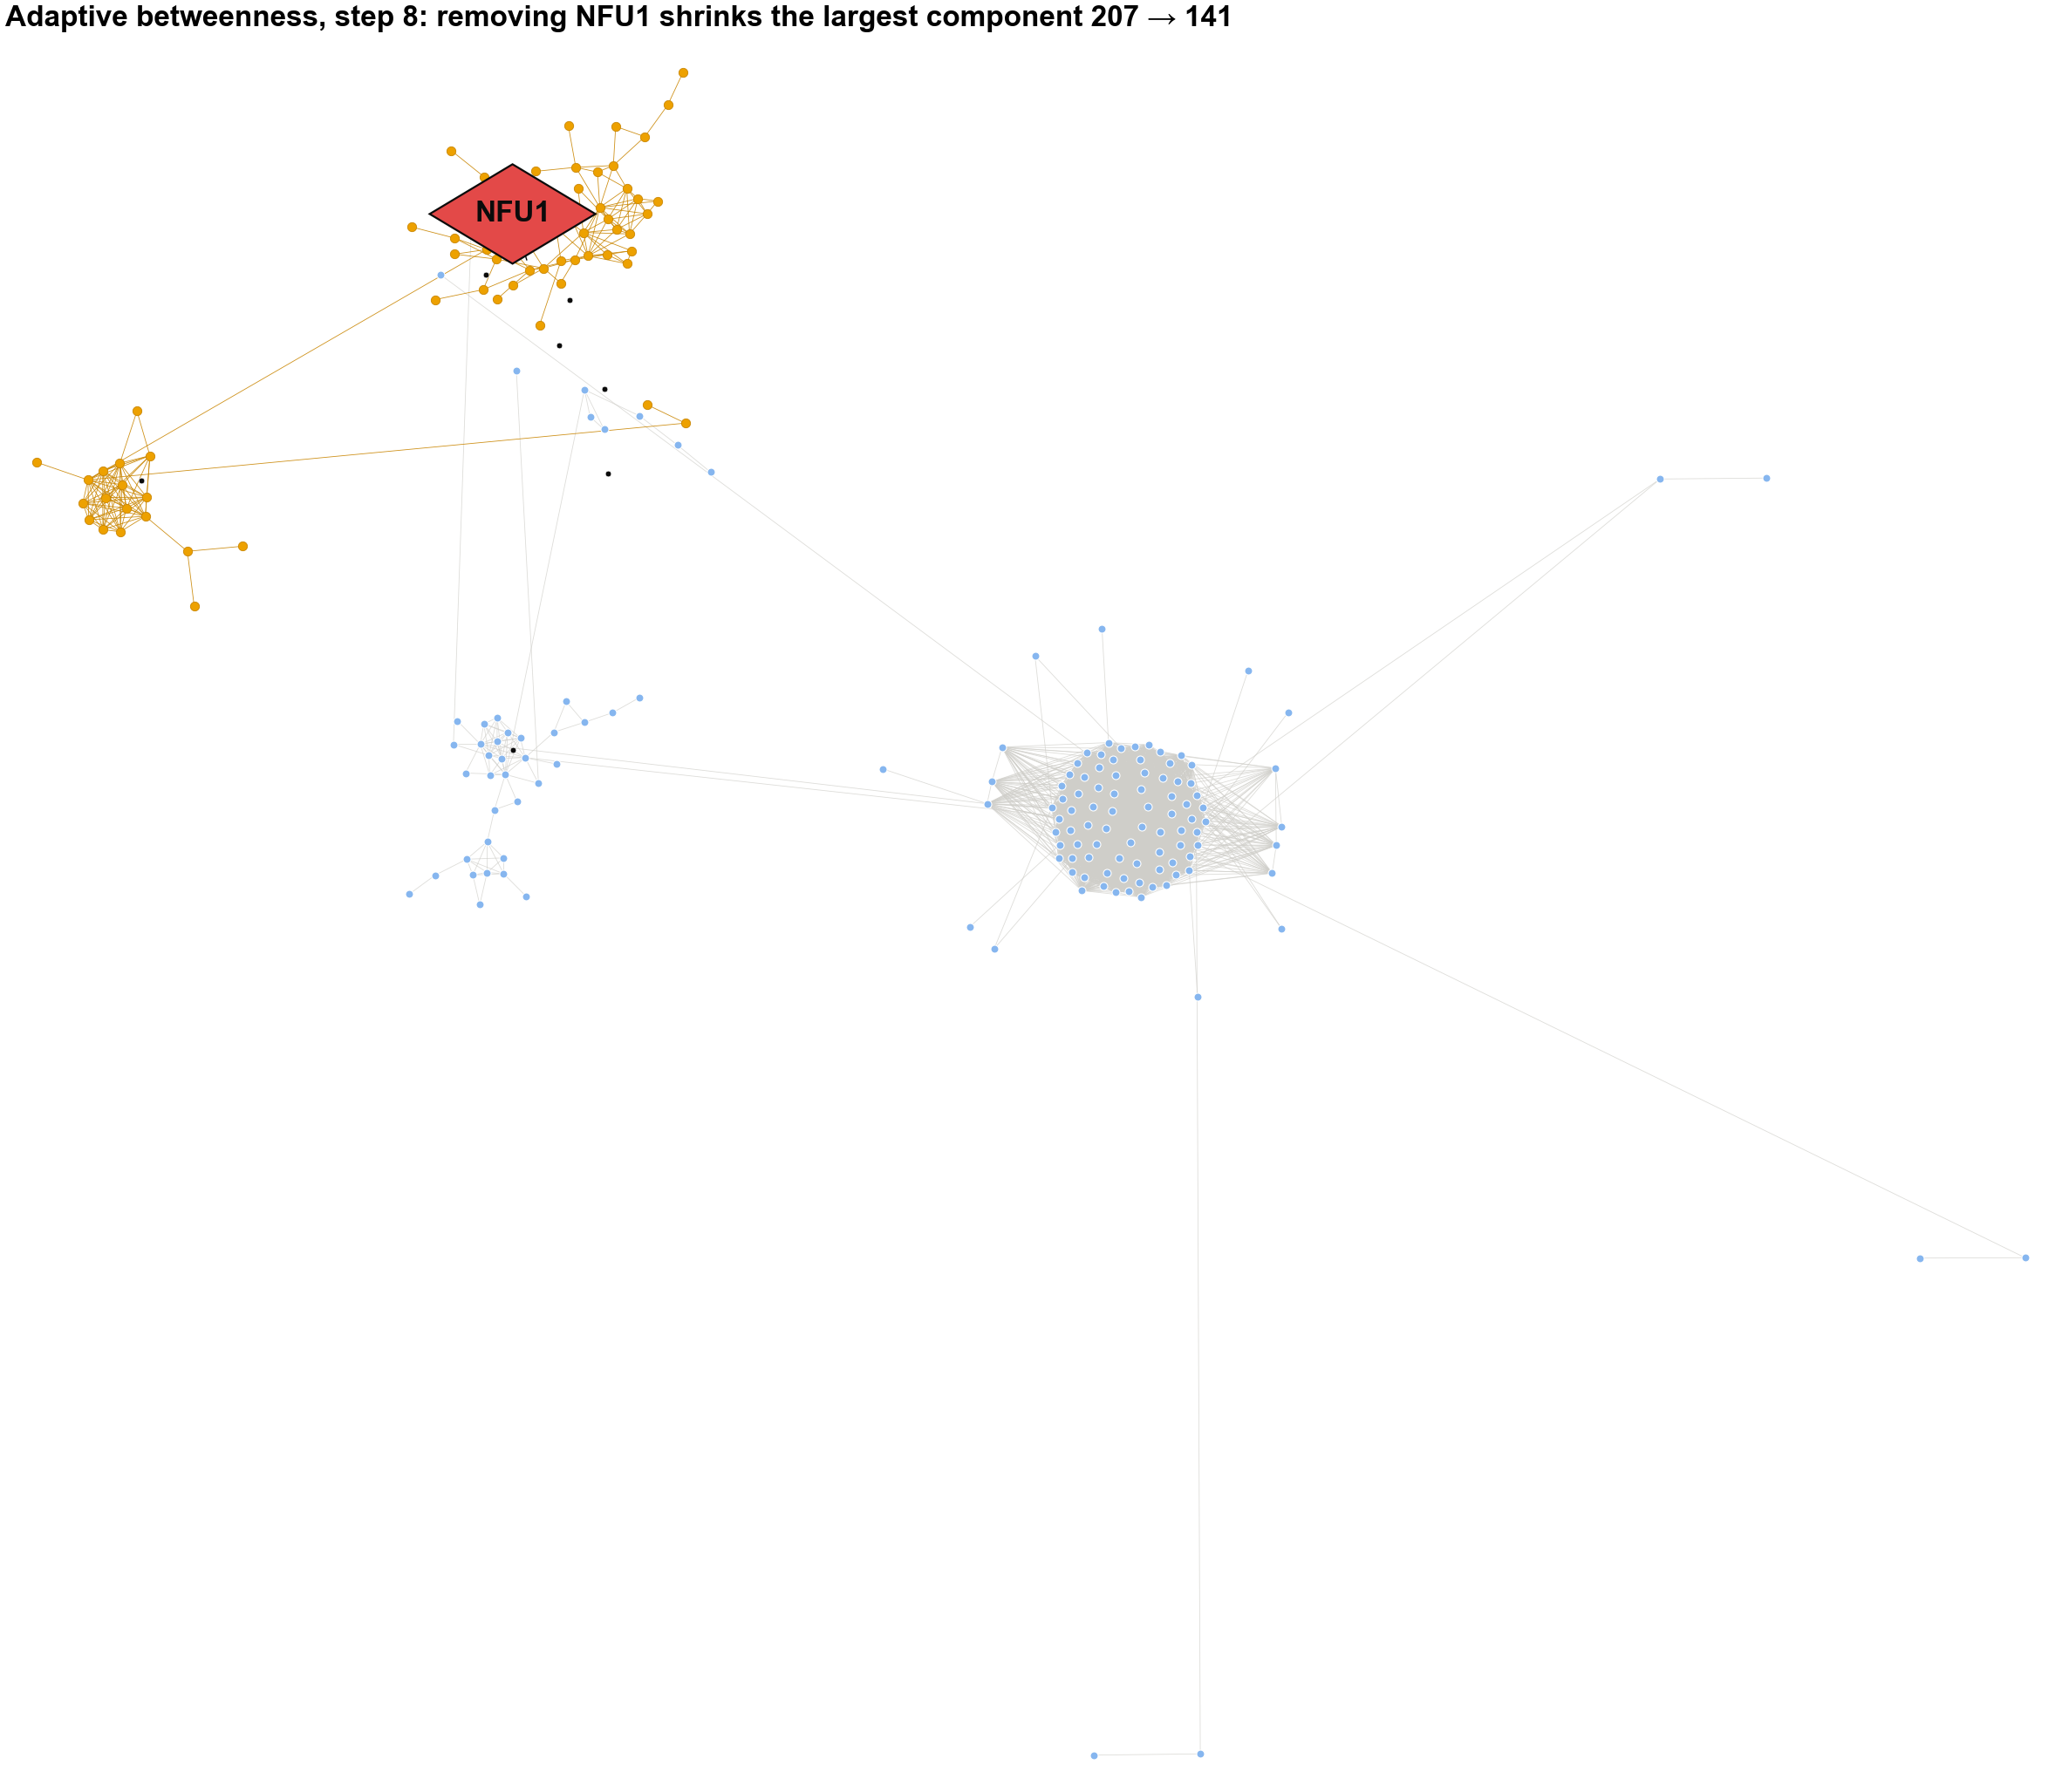

Values plotted in this chart, from the file beside it:
id	symbol	fate	piece	label	label_size	shown
Q0045	COX1	stays in largest part			0	True
YDR231C	COX20	stays in largest part			0	True
YLR067C	PET309	stays in largest part			0	True
Q0140	VAR1	stays in largest part			0	True
Q0060	AI3	stays in largest part			0	True
Q0065	AI4	stays in largest part			0	True
Q0070	AI5_ALPHA	stays in largest part			0	True
YGL226W	MTC3	stays in largest part			0	True
YGR112W	SHY1	stays in largest part			0	True
YPR191W	QCR2	stays in largest part			0	True
YOR065W	CYT1	stays in largest part			0	True
Q0275	COX3	stays in largest part			0	True
YLR038C	COX12	stays in largest part			0	True
YLR395C	COX8	previously removed			0	True
YML030W	RCF1	stays in largest part			0	True
YMR256C	COX7	stays in largest part			0	True
Q0110	BI2	stays in largest part			0	True
Q0120	BI4	stays in largest part			0	True
YLR382C	NAM2	stays in largest part			0	True
YNL292W	PUS4	stays in largest part			0	True
YPL118W	MRP51	stays in largest part			0	True
YDR041W	RSM10	stays in largest part			0	True
YBR146W	MRPS9	stays in largest part			0	True
YDR494W	RSM28	stays in largest part			0	True
YBL090W	MRP21	stays in largest part			0	True
YHR059W	FYV4	stays in largest part			0	True
YIL093C	RSM25	stays in largest part			0	True
YJR113C	RSM7	stays in largest part			0	True
YDR175C	RSM24	stays in largest part			0	True
YGR165W	MRPS35	stays in largest part			0	True
YGR215W	RSM27	stays in largest part			0	True
YNL137C	NAM9	stays in largest part			0	True
YDR347W	MRP1	stays in largest part			0	True
YDR036C	EHD3	stays in largest part			0	True
YNR036C	MRPS12	stays in largest part			0	True
YMR158W	MRPS8	stays in largest part			0	True
YER050C	RSM18	stays in largest part			0	True
YDR337W	MRPS28	stays in largest part			0	True
YPL013C	MRPS16	stays in largest part			0	True
YGL129C	RSM23	stays in largest part			0	True
YJR101W	RSM26	stays in largest part			0	True
YNL081C	SWS2	stays in largest part			0	True
YNR037C	RSM19	stays in largest part			0	True
YPR166C	MRP2	stays in largest part			0	True
YNL306W	MRPS18	stays in largest part			0	True
YDL045W-A	MRP10	stays in largest part			0	True
YGR084C	MRP13	stays in largest part			0	True
YKL003C	MRP17	stays in largest part			0	True
YMR188C	MRPS17	stays in largest part			0	True
YOR158W	PET123	stays in largest part			0	True
YHL004W	MRP4	stays in largest part			0	True
YKL155C	RSM22	stays in largest part			0	True
YBR251W	MRPS5	stays in largest part			0	True
YLR204W	QRI5	stays in largest part			0	True
YAL015C	NTG1	already disconnected			0	False
YOL043C	NTG2	already disconnected			0	False
YAL039C	CYC3	already disconnected			0	False
YOR037W	CYC2	already disconnected			0	False
YAR035W	YAT1	already disconnected			0	False
YKL087C	CYT2	already disconnected			0	False
... 281 more rows
